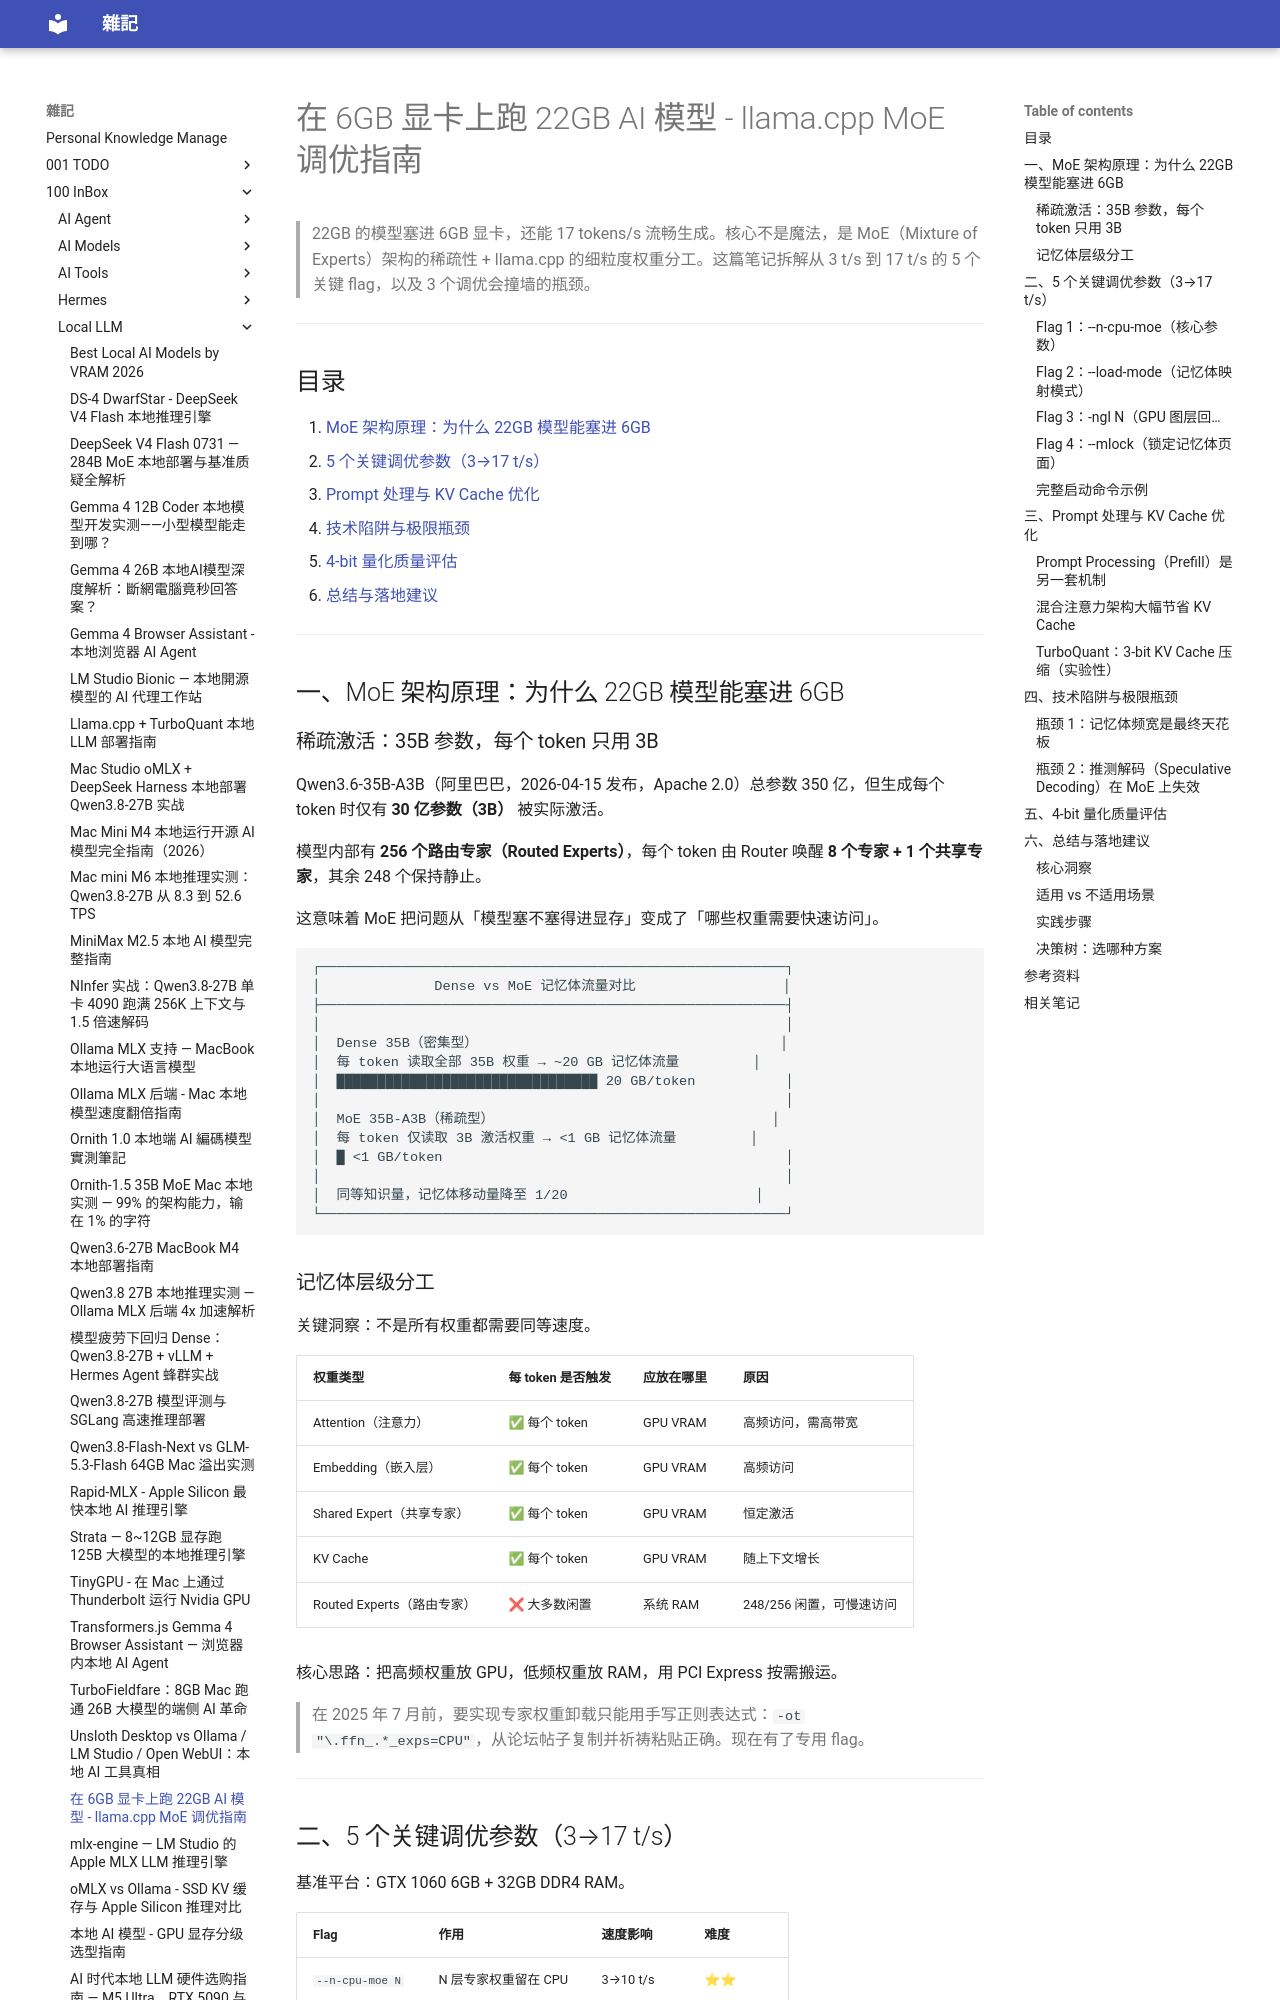

repository: yudady/yudady.github.io · page: 100-InBox/Local-LLM/llama-cpp-MoE-6GB-GPU-调优指南/index.html · generator: mkdocs

---
title: 在 6GB 显卡上跑 22GB AI 模型 - llama.cpp MoE 调优指南
aliases: [llama.cpp MoE offloading, n-cpu-moe 调优, Qwen3.6-35B 6GB GPU]
tags:
  - llama-cpp
  - local-llm
  - moe
  - gpu-optimization
  - status/active
  - type/doc
source:
  - "https://www.youtube.com/watch?v=7AExwNFlXU4"
author: Cloud Codes
created: 2026-08-01
updated: 2026-08-01
description: 用 llama.cpp 的 5 个关键参数，在 GTX 1060 6GB 上运行 Qwen3.6-35B-A3B MoE 模型，实现 3→17 tokens/s 的调优全流程
level: intermediate
stars: 5
---

# 在 6GB 显卡上跑 22GB AI 模型 - llama.cpp MoE 调优指南

> 22GB 的模型塞进 6GB 显卡，还能 17 tokens/s 流畅生成。核心不是魔法，是 MoE（Mixture of Experts）架构的稀疏性 + llama.cpp 的细粒度权重分工。这篇笔记拆解从 3 t/s 到 17 t/s 的 5 个关键 flag，以及 3 个调优会撞墙的瓶颈。

---

## 目录

1. [MoE 架构原理：为什么 22GB 模型能塞进 6GB](#一moe-架构原理为什么-22gb-模型能塞进-6gb)
2. [5 个关键调优参数（3→17 t/s）](#二5-个关键调优参数317-ts)
3. [Prompt 处理与 KV Cache 优化](#三prompt-处理与-kv-cache-优化)
4. [技术陷阱与极限瓶颈](#四技术陷阱与极限瓶颈)
5. [4-bit 量化质量评估](#五4-bit-量化质量评估)
6. [总结与落地建议](#六总结与落地建议)

---

## 一、MoE 架构原理：为什么 22GB 模型能塞进 6GB

### 稀疏激活：35B 参数，每个 token 只用 3B

Qwen3.6-35B-A3B（阿里巴巴，2026-04-15 发布，Apache 2.0）总参数 350 亿，但生成每个 token 时仅有 **30 亿参数（3B）** 被实际激活。

模型内部有 **256 个路由专家（Routed Experts）**，每个 token 由 Router 唤醒 **8 个专家 + 1 个共享专家**，其余 248 个保持静止。

这意味着 MoE 把问题从「模型塞不塞得进显存」变成了「哪些权重需要快速访问」。

```
┌─────────────────────────────────────────────────────────┐
│              Dense vs MoE 记忆体流量对比                  │
├─────────────────────────────────────────────────────────┤
│                                                         │
│  Dense 35B（密集型）                                     │
│  每 token 读取全部 35B 权重 → ~20 GB 记忆体流量         │
│  ████████████████████████████████ 20 GB/token           │
│                                                         │
│  MoE 35B-A3B（稀疏型）                                  │
│  每 token 仅读取 3B 激活权重 → <1 GB 记忆体流量         │
│  █ <1 GB/token                                          │
│                                                         │
│  同等知识量，记忆体移动量降至 1/20                       │
└─────────────────────────────────────────────────────────┘
```
